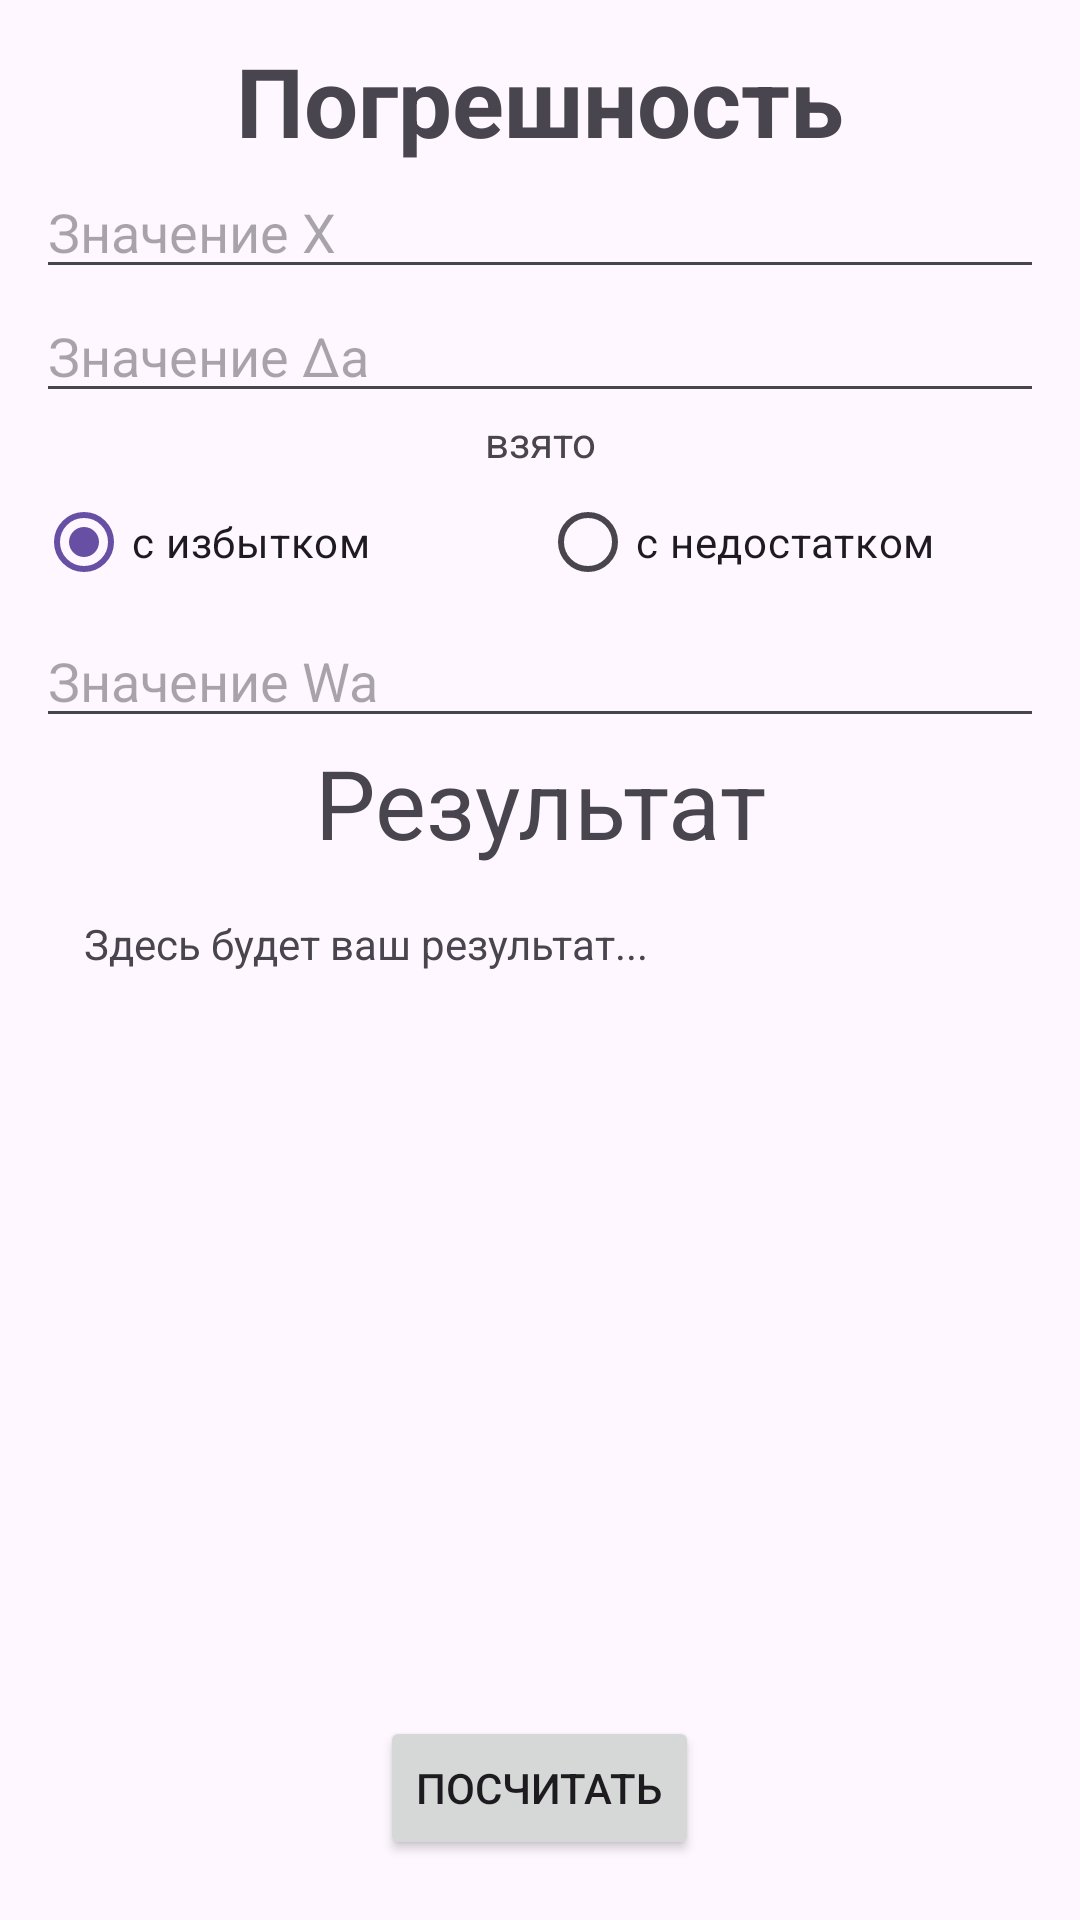

Android layout source for this screen:
<!-- AndroidManifest.xml: application theme Theme.Calculator -->
<!-- res/layout/fragment_error_value.xml -->
<?xml version="1.0" encoding="utf-8"?>
<LinearLayout xmlns:android="http://schemas.android.com/apk/res/android"
    xmlns:tools="http://schemas.android.com/tools"
    android:layout_width="match_parent"
    android:layout_height="match_parent"
    android:padding="12dp"
    android:orientation="vertical"
    tools:context=".screens.errvalue.ErrorValueFragment">

    <TextView
        android:layout_width="match_parent"
        android:layout_height="wrap_content"
        android:gravity="center"
        android:text="@string/error"
        android:textStyle="bold"
        android:textSize="32sp"/>

    <LinearLayout
        android:layout_width="match_parent"
        android:layout_height="wrap_content"
        android:orientation="vertical">

        <EditText
            android:id="@+id/x_value"
            android:layout_width="match_parent"
            android:layout_height="wrap_content"
            android:inputType="numberDecimal"
            android:hint="@string/x_value"/>

        <EditText
            android:id="@+id/absolute_error"
            android:layout_width="match_parent"
            android:layout_height="wrap_content"
            android:inputType="numberDecimal"
            android:hint="@string/absolute_error"/>

        <TextView
            android:layout_width="match_parent"
            android:layout_height="wrap_content"
            android:gravity="center"
            android:text="@string/taken"/>

        <RadioGroup
            android:layout_width="match_parent"
            android:layout_height="wrap_content"
            android:orientation="horizontal">

            <RadioButton
                android:id="@+id/taken_excess"
                android:layout_width="0dp"
                android:layout_height="wrap_content"
                android:layout_weight="1"
                android:text="@string/taken_excess"
                android:checked="true"/>
            <RadioButton
                android:id="@+id/taken_dificient"
                android:layout_width="0dp"
                android:layout_height="wrap_content"
                android:layout_weight="1"
                android:text="@string/taken_deficient"/>

        </RadioGroup>

        <EditText
            android:id="@+id/relative_error"
            android:layout_width="match_parent"
            android:layout_height="wrap_content"
            android:inputType="numberDecimal"
            android:hint="@string/relative_error"/>

    </LinearLayout>

    <LinearLayout
        android:layout_width="match_parent"
        android:layout_height="match_parent"
        android:orientation="vertical">

        <TextView
            android:id="@+id/results_title"
            android:layout_width="match_parent"
            android:layout_height="wrap_content"
            android:gravity="center_horizontal"
            android:text="@string/results_title"
            android:textSize="32sp"/>

        <TextView
            android:id="@+id/results_text"
            android:layout_width="match_parent"
            android:layout_height="0dp"
            android:padding="16dp"
            android:layout_weight="1"
            android:text="@string/results_placeholder"/>

        <Button
            android:id="@+id/calculate_error"
            android:layout_width="wrap_content"
            android:layout_height="wrap_content"
            android:layout_marginBottom="8dp"
            android:layout_gravity="center_horizontal"
            android:text="@string/calculate_error"/>

    </LinearLayout>

</LinearLayout>
<!-- resources referenced by this layout -->
<resources>
  <string name="absolute_error">Значение Δa</string>
  <string name="calculate_error">Посчитать</string>
  <string name="error">Погрешность</string>
  <string name="relative_error">Значение Wa</string>
  <string name="results_placeholder">Здесь будет ваш результат...</string>
  <string name="results_title">Результат</string>
  <string name="taken">взято</string>
  <string name="taken_deficient">с недостатком</string>
  <string name="taken_excess">с избытком</string>
  <string name="x_value">Значение X</string>
  <style name="Theme.Calculator" parent="Base.Theme.Калькулятор" />
  <style name="Base.Theme.Калькулятор" parent="Theme.Material3.DayNight.NoActionBar">
          
          
      </style>
</resources>
